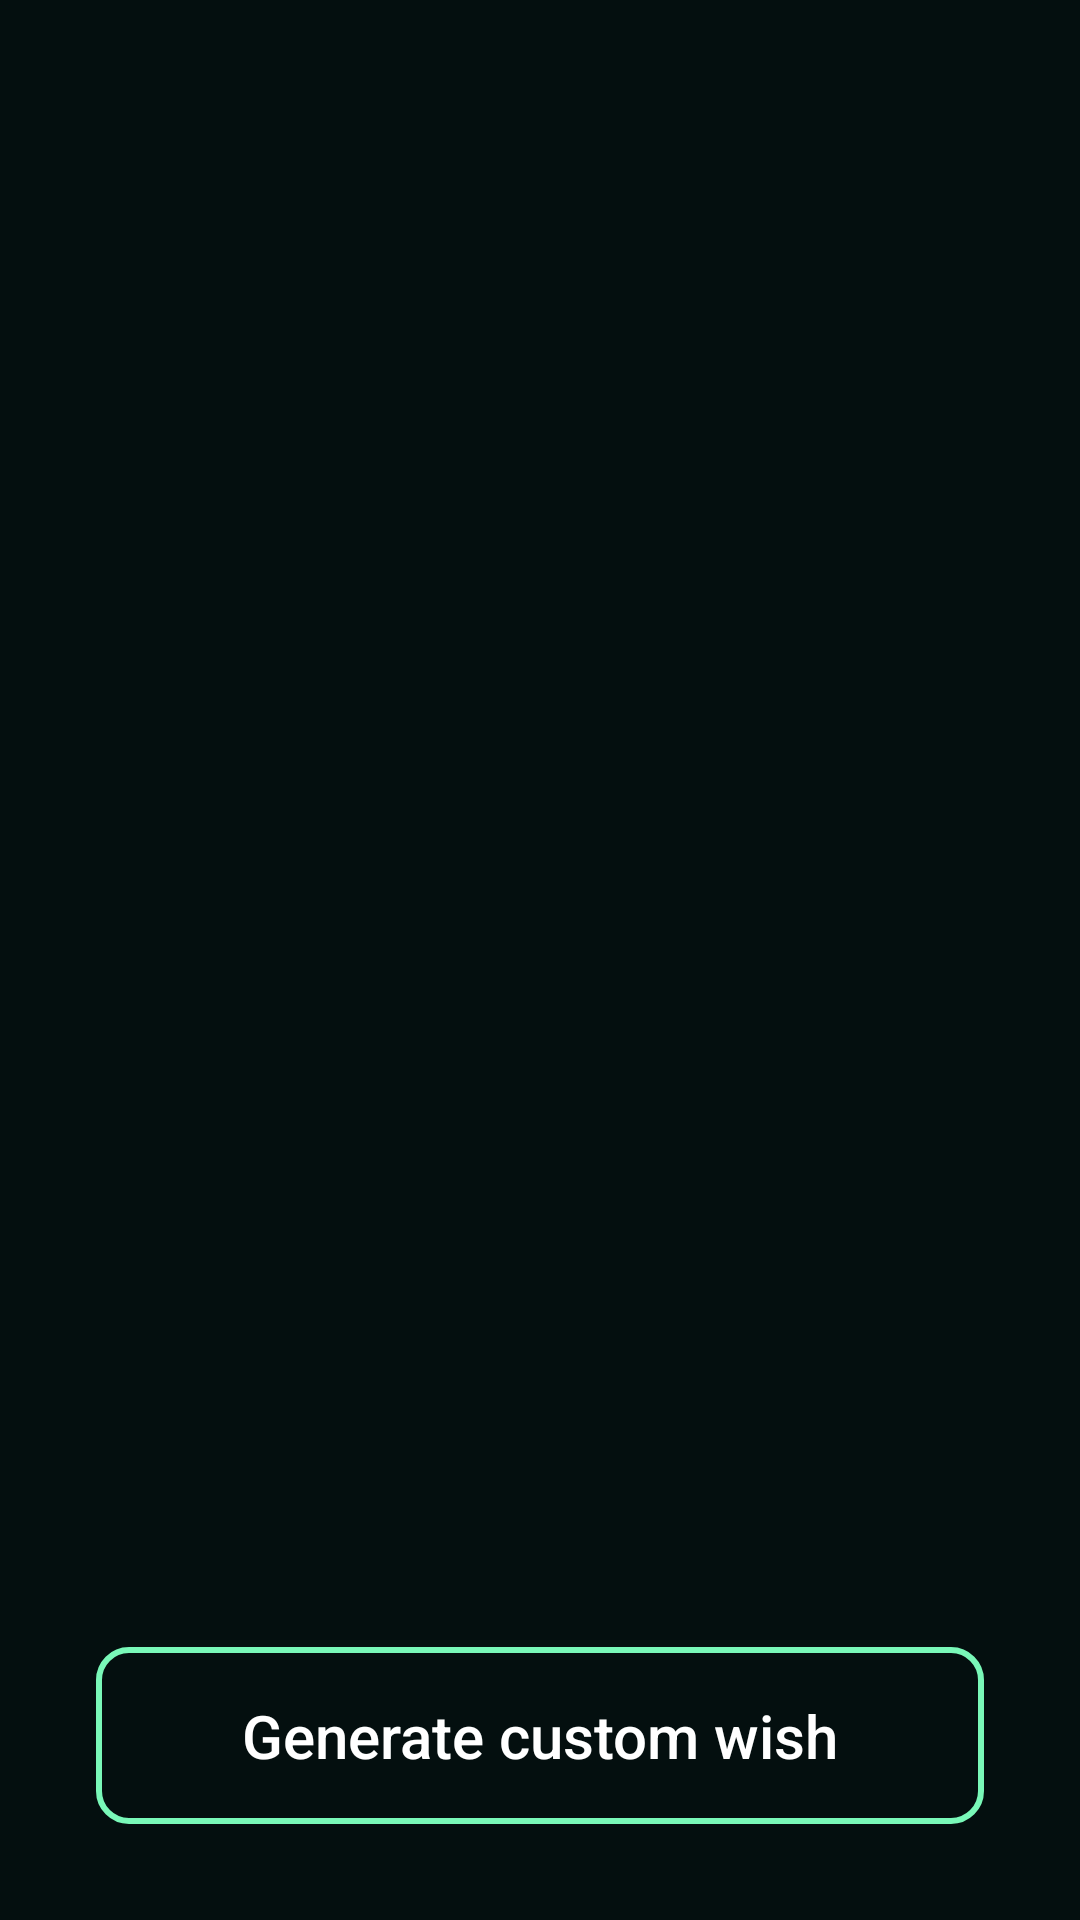

Android layout source for this screen:
<!-- AndroidManifest.xml: application theme Theme.WishGenrator -->
<!-- res/layout/activity_main.xml -->
<?xml version="1.0" encoding="utf-8"?>
<LinearLayout xmlns:android="http://schemas.android.com/apk/res/android"
    xmlns:app="http://schemas.android.com/apk/res-auto"
    xmlns:tools="http://schemas.android.com/tools"
    android:layout_width="match_parent"
    android:layout_height="match_parent"
    android:background="@color/rich_black"
    android:orientation="vertical"
    android:padding="16dp"
    tools:context=".MainActivity">

    <androidx.recyclerview.widget.RecyclerView
        android:id="@+id/recyclerView"
        android:layout_width="match_parent"
        android:layout_height="wrap_content"
        android:layout_weight="1"
        tools:listitem="@layout/filter_item">

    </androidx.recyclerview.widget.RecyclerView>


    <ProgressBar
        android:id="@+id/progressBar"
        style="?android:attr/progressBarStyle"
        android:layout_width="match_parent"
        android:layout_height="wrap_content"
        android:visibility="gone" />

    <android.widget.Button
        android:id="@+id/buttonGenerateCustomWish"
        android:layout_width="match_parent"
        android:layout_height="wrap_content"
        android:layout_margin="16dp"
        android:layout_marginTop="8dp"
        android:background="@drawable/custom_button"
        android:padding="16dp"
        android:text="Generate custom wish"
        android:textAllCaps="false"
        android:textColor="@color/white"
        android:textSize="20sp" />

</LinearLayout>
<!-- res/layout/filter_item.xml (included above) -->
<?xml version="1.0" encoding="utf-8"?>
<LinearLayout xmlns:android="http://schemas.android.com/apk/res/android"
    xmlns:app="http://schemas.android.com/apk/res-auto"
    xmlns:tools="http://schemas.android.com/tools"
    android:orientation="horizontal"
    android:layout_width="match_parent"
    android:layout_margin="4dp"
    android:padding="4dp"
    android:layout_height="wrap_content">

    <LinearLayout
        android:layout_width="wrap_content"
        android:layout_height="wrap_content"
        android:layout_weight="1"
        android:layout_margin="8dp"
        android:background="@drawable/custom_filter"
        android:padding="8dp"
        android:layout_gravity="center"
        android:orientation="vertical">

        <TextView
            android:layout_gravity="center"
            android:id="@+id/filterHead"
            style="@style/TextAppearance.MaterialComponents.Headline5"
            android:textStyle="bold"
            android:textSize="20sp"
            android:padding="8dp"
            android:layout_width="wrap_content"
            android:layout_height="match_parent"
            android:textColor="@color/white"
            android:gravity="center"
            android:text="For friend" />

        <TextView
            android:layout_gravity="center"
            android:id="@+id/filterDescription"
            android:layout_width="wrap_content"
            android:gravity="center"
            android:padding="4dp"
            android:textSize="15sp"
            android:textColor="@color/white"
            style="@style/TextAppearance.MaterialComponents.Headline6"
            android:layout_height="wrap_content"
            android:text="send birthday wish to your friend" />
    </LinearLayout>
</LinearLayout>
<!-- resources referenced by this layout -->
<resources>
  <color name="rich_black">#040F0F</color>
  <color name="white">#FFFFFFFF</color>
  <!-- drawable custom_button (drawable) -->
  <?xml version="1.0" encoding="utf-8"?>
  <shape xmlns:android="http://schemas.android.com/apk/res/android" android:shape="rectangle">
      <stroke android:color="#79F8B8" android:width="2dp"/>
      <corners android:radius="10dp" />
  </shape>
  <!-- drawable custom_filter (drawable) -->
  <?xml version="1.0" encoding="utf-8"?>
  <shape xmlns:android="http://schemas.android.com/apk/res/android" android:shape="rectangle">
      <stroke android:color="@color/maize" android:width="3dp"/>
      <corners android:radius="15dp" />
      <solid android:color="@color/phthalo_green"/>
  </shape>
  <style name="Theme.WishGenrator" parent="Theme.MaterialComponents.Light.NoActionBar">
          
          <item name="colorPrimary">@color/purple_500</item>
          <item name="colorPrimaryVariant">@color/purple_700</item>
          <item name="colorOnPrimary">@color/white</item>
          
          <item name="colorSecondary">@color/teal_200</item>
          <item name="colorSecondaryVariant">@color/teal_700</item>
          <item name="colorOnSecondary">@color/black</item>
          
          <item name="android:statusBarColor" tools:targetApi="l">?attr/colorPrimaryVariant</item>
          
      </style>
  <color name="maize">#EEC643</color>
  <color name="phthalo_green">#183C28</color>
  <color name="purple_500">#FF6200EE</color>
  <color name="purple_700">#FF3700B3</color>
  <color name="teal_200">#FF03DAC5</color>
  <color name="teal_700">#FF018786</color>
  <color name="black">#FF000000</color>
</resources>
